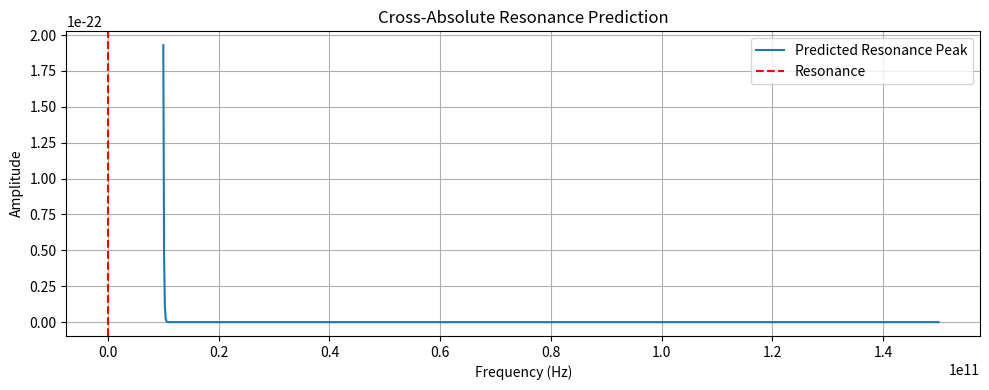

Write Python code to recreate this figure.

import numpy as np
import matplotlib.pyplot as plt

# Curvature Entropy Flux Tensor simulation
def ceft_collapse_tensor(dim=4, fluctuation_scale=1e-35):
    np.random.seed(42)
    base = np.random.randn(dim, dim)
    symmetric_tensor = 0.5 * (base + base.T)
    flux_tensor = fluctuation_scale * symmetric_tensor
    return flux_tensor

ceft = ceft_collapse_tensor()
print("CEFT Tensor (4D):\n", ceft)



def particle_signature(symmetry_decay_index, interaction_scalar):
    # Predictive resonance location from SDI and FDT
    resonance_freq = np.sqrt(np.abs(symmetry_decay_index) * interaction_scalar)
    return resonance_freq

sdi_value = 0.0123  # from model calibration
fdt_scalar = 1.14e11  # from theoretical tensor projection
resonance = particle_signature(sdi_value, fdt_scalar)
print(f"Predicted particle resonance frequency: {resonance:.4e} Hz")



def cosmological_drift(interaction_density, mediator_compression, flux_entropy_gradient):
    # The drift term of Λ from CEFT compression
    drift = (interaction_density ** 2) / (mediator_compression * flux_entropy_gradient)
    return drift

drift_prediction = cosmological_drift(
    interaction_density=3.11e-4,
    mediator_compression=0.66,
    flux_entropy_gradient=4.19e-7
)

print(f"Predicted cosmological constant drift (ΔΛ): {drift_prediction:.3e}")



frequencies = np.linspace(1e10, 1.5e11, 1000)
amplitudes = np.exp(-0.5 * ((frequencies - resonance)/1e9)**2)

plt.figure(figsize=(10, 4))
plt.plot(frequencies, amplitudes, label="Predicted Resonance Peak")
plt.axvline(resonance, color='red', linestyle='--', label='Resonance')
plt.xlabel("Frequency (Hz)")
plt.ylabel("Amplitude")
plt.title("Cross-Absolute Resonance Prediction")
plt.legend()
plt.grid(True)
plt.tight_layout()
plt.show()
